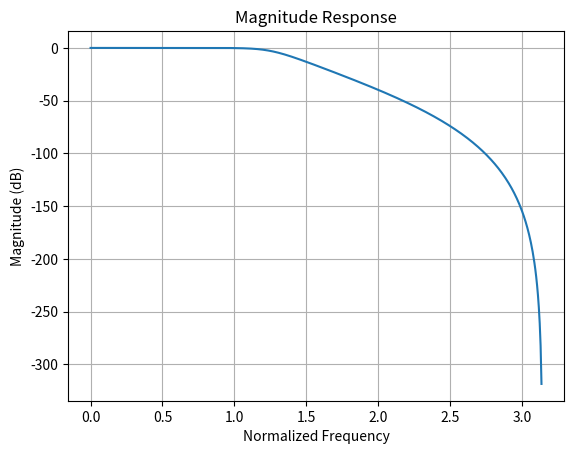
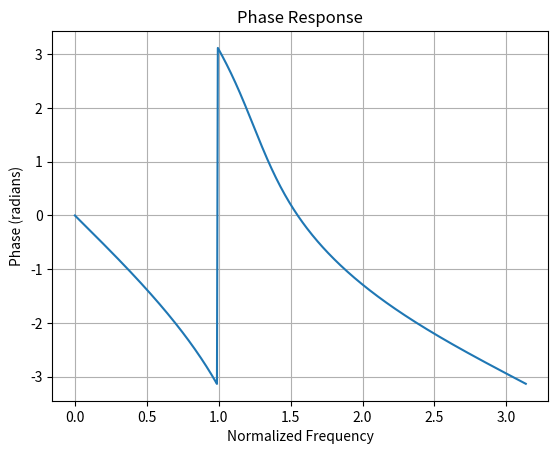

Here is the Python script that generated these plots, in order:
import numpy as np
import matplotlib.pyplot as plt
from scipy.signal import butter, cheby1, freqz
from scipy.constants import pi
# Step I: Enter the pass band ripple (rp) and stop band ripple (rs)
rp = 0.1
rs = 40
# Step II: Enter the pass band frequency (wp) and stop band frequency (ws)
wp = 0.375 * pi
ws = 0.5 * pi
# Step III: Get the sampling frequency (fs)
fs = 2 * pi
# Step IV: Calculate normalized pass band frequency, and normalized stop band frequency w1 and w2 respectively
w1 = 2 * wp / fs
w2 = 2 * ws / fs
# Step V: Calculate the filter order
# Butterworth filter order
# [n, wn] = buttord(w1, w2, rp, rs)
# Chebyshev filter order
# [n, wn] = cheb1ord(w1, w2, rp, rs)
# Example filter order and wn values for demonstration
n = 6
wn = 0.4
# Step VI: Design an nth order digital low pass Butterworth or Chebyshev filter
# Butterworth filter
b, a = butter(n, wn)
# Chebyshev filter
# b, a = cheby1(n, rp, wn)
# Step VII: Find the digital frequency response of the filter
w, H = freqz(b, a)
# Step VIII: Calculate the magnitude of the frequency response in decibels (dB)
mag = 20 * np.log10(abs(H))
# Step IX: Plot the magnitude response [magnitude in dB Vs normalized frequency]
plt.figure(1)
plt.plot(w, mag)
plt.title('Magnitude Response')
plt.xlabel('Normalized Frequency')
plt.ylabel('Magnitude (dB)')
plt.grid(True)
# Step X: Calculate the phase response using angle(H)
phase = np.angle(H)
# Step XI: Plot the phase response [phase in radians Vs normalized frequency (Hz)]
plt.figure(2)
plt.plot(w, phase)
plt.title('Phase Response')
plt.xlabel('Normalized Frequency')
plt.ylabel('Phase (radians)')
plt.grid(True)
plt.show()
